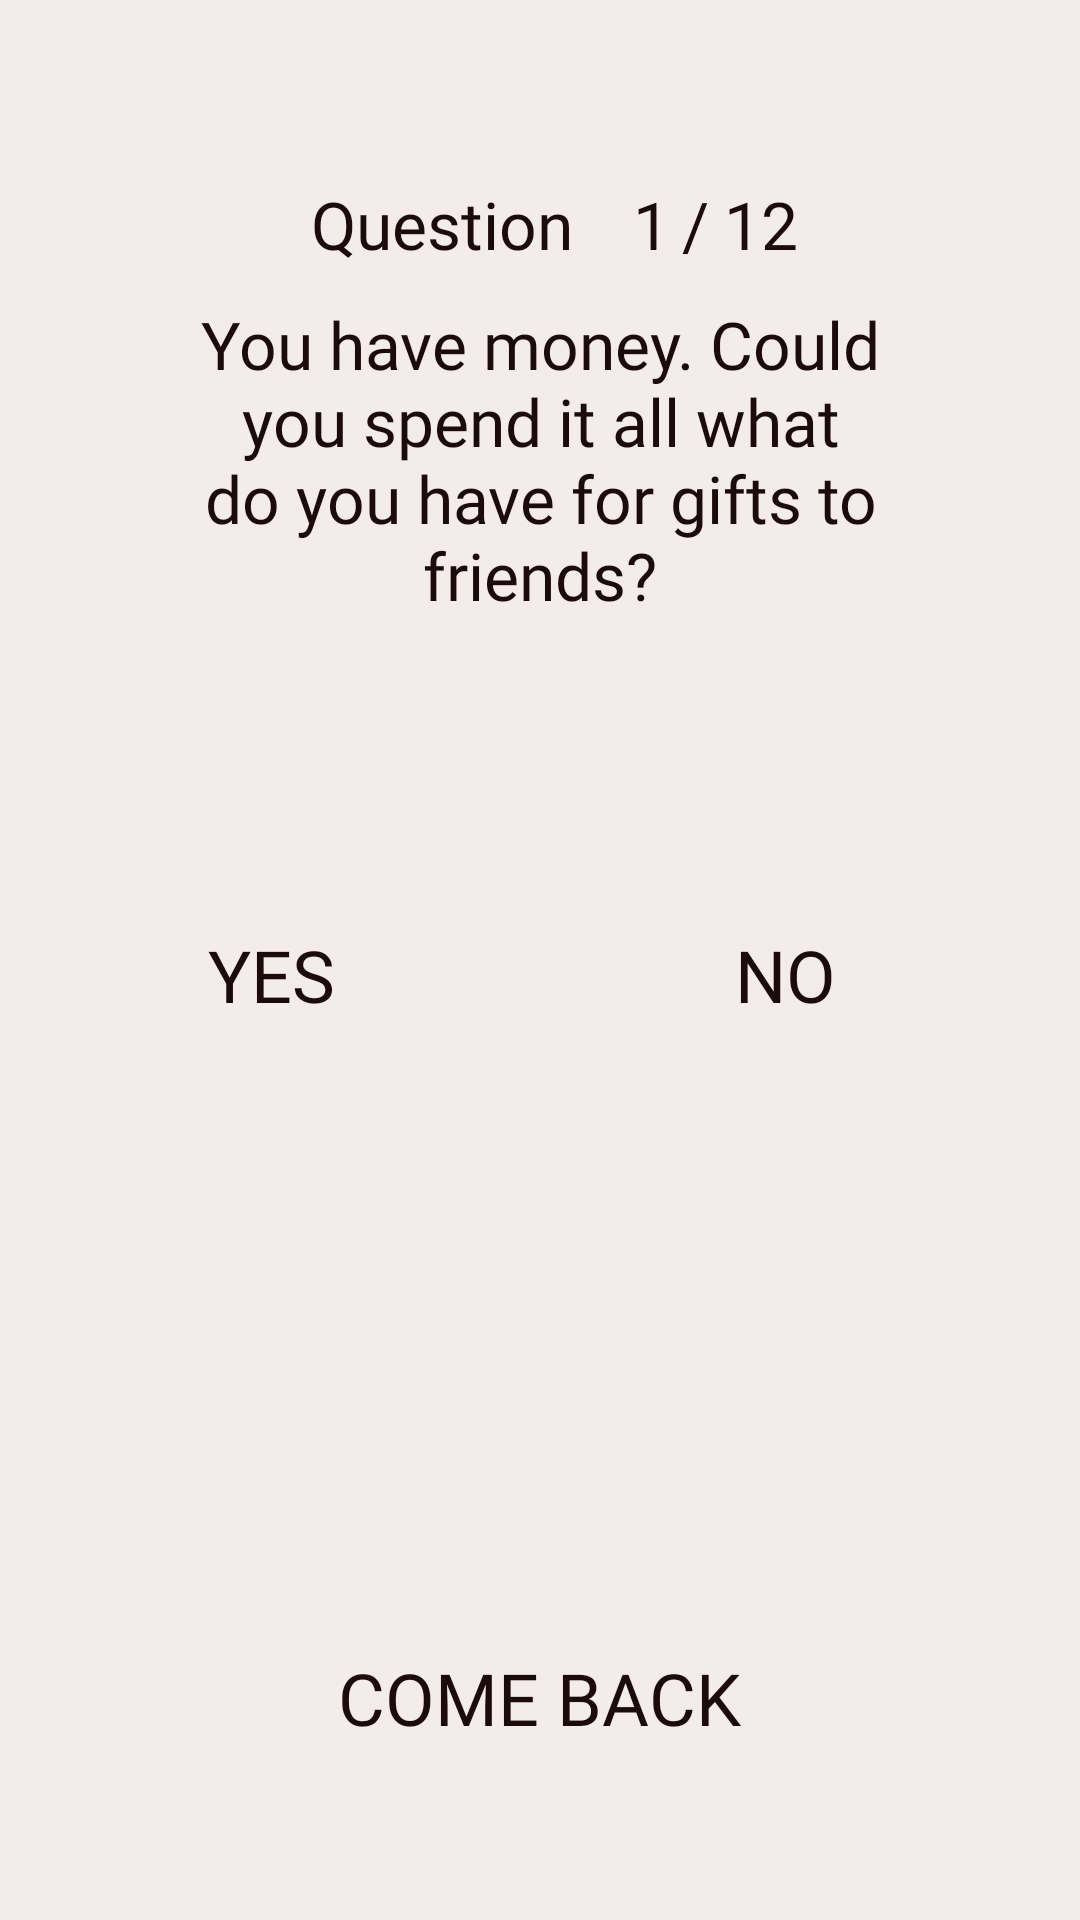

Android layout source for this screen:
<!-- AndroidManifest.xml: application theme Theme.PsychologyTests.NoActionBar -->
<!-- res/layout/activity_kindenss.xml -->
<?xml version="1.0" encoding="utf-8"?>
<RelativeLayout xmlns:android="http://schemas.android.com/apk/res/android"
    xmlns:app="http://schemas.android.com/apk/res-auto"
    xmlns:tools="http://schemas.android.com/tools"
    android:layout_width="match_parent"
    android:layout_height="match_parent"
    android:background="@color/backGroung"

    android:padding="@dimen/box_inset_layout_padding"
    tools:context=".tests.Kindness"
    tools:deviceIds="wear">


    <LinearLayout
        android:layout_width="match_parent"
        android:layout_height="wrap_content"
        android:layout_marginTop="60dp"
        android:gravity="center"
        android:orientation="horizontal">
        <TextView
            android:id="@+id/vopros"
            android:layout_width="wrap_content"
            android:layout_height="wrap_content"
            android:paddingLeft="10dp"
            android:paddingRight="10dp"
            android:fontFamily="@font/roboto"
            android:text="@string/Question"
            android:textColor="@color/text"
            android:textSize="22sp" />
        <TextView
            android:id="@+id/numberQW"
            android:layout_width="wrap_content"
            android:layout_height="wrap_content"

            android:paddingLeft="10dp"
            android:paddingRight="2dp"
            android:fontFamily="@font/roboto"
            android:text="1"
            android:textColor="@color/text"
            android:textSize="22sp" />
        <TextView
            android:id="@+id/vopros1"
            android:layout_width="wrap_content"
            android:layout_height="wrap_content"

            android:paddingLeft="2dp"
            android:paddingRight="5dp"
            android:fontFamily="@font/roboto"
            android:text="/"
            android:textColor="@color/text"
            android:textSize="22sp" />
        <TextView
            android:id="@+id/vopros2"
            android:layout_width="wrap_content"
            android:layout_height="wrap_content"
            android:fontFamily="@font/roboto"
            android:text="12"
            android:textColor="@color/text"
            android:textSize="22sp" />
    </LinearLayout>

    <LinearLayout
        android:layout_width="match_parent"
        android:layout_height="wrap_content"
        android:layout_marginTop="60dp"
        android:orientation="vertical">


        <TextView
            android:id="@+id/textView"
            android:layout_width="match_parent"
            android:layout_height="wrap_content"
            android:gravity="center"
            android:paddingLeft="10dp"
            android:paddingRight="10dp"
            android:layout_margin="40dp"
            android:fontFamily="@font/roboto"
            android:text="@string/kindness1"
            android:textColor="@color/text"
            android:textSize="22sp" />
    </LinearLayout>

    <LinearLayout
        android:layout_width="match_parent"
        android:layout_height="wrap_content"
        android:layout_centerHorizontal="true"
        android:layout_marginTop="300dp"
        android:orientation="horizontal">

    <Button
        android:id="@+id/buttonYes"
        android:layout_width="140dp"
        android:layout_height="50dp"
        android:layout_marginStart="24dp"
        android:layout_weight="1"
        android:background="@drawable/stule_btn_black95_and_true"
        android:fontFamily="@font/roboto"
        android:text="@string/Yes"
        android:textColor="@color/text"
        android:textSize="24sp"
        app:layout_constraintBottom_toBottomOf="parent"
        app:layout_constraintEnd_toStartOf="@+id/buttonNo"
        app:layout_constraintStart_toStartOf="parent"
        app:layout_constraintTop_toTopOf="parent"
        app:layout_constraintVertical_bias="0.623" />

    <Button
        android:id="@+id/buttonNo"
        android:layout_width="140dp"
        android:layout_height="50dp"
        android:layout_marginStart="38dp"
        android:layout_marginEnd="32dp"
        android:layout_weight="1"
        android:background="@drawable/stule_btn_black95_and_true"
        android:fontFamily="@font/roboto"
        android:text="@string/No"
        android:textColor="@color/text"
        android:textSize="24sp"
         />
    </LinearLayout>

    <LinearLayout
        android:layout_width="match_parent"
        android:layout_height="wrap_content"
        android:layout_alignParentBottom="true"
        android:layout_margin="50dp"
        android:gravity="center_horizontal"
        android:orientation="horizontal">

        <Button
            android:id="@+id/buttonBack"
            android:layout_width="wrap_content"
            android:layout_height="wrap_content"
            android:padding="8dp"
            android:fontFamily="@font/roboto"
            android:background="@drawable/stule_btn_black95_and_true"
            android:text="@string/Back"
            android:textColor="@color/text"
            android:textSize="24sp" />

    </LinearLayout>

</RelativeLayout>
<!-- resources referenced by this layout -->
<resources>
  <color name="backGroung">#D7F3E9E9</color>
  <color name="text">#1B0B0B</color>
  <string name="Back">Сome back</string>
  <string name="No">No</string>
  <string name="Question">Question</string>
  <string name="Yes">Yes</string>
  <string name="kindness1"> You have money. Could you spend it all
          what do you have for gifts to friends?</string>
  <style name="Theme.PsychologyTests.NoActionBar">
          <item name="windowActionBar">true</item>
          <item name="windowNoTitle">true</item>
      </style>
</resources>
